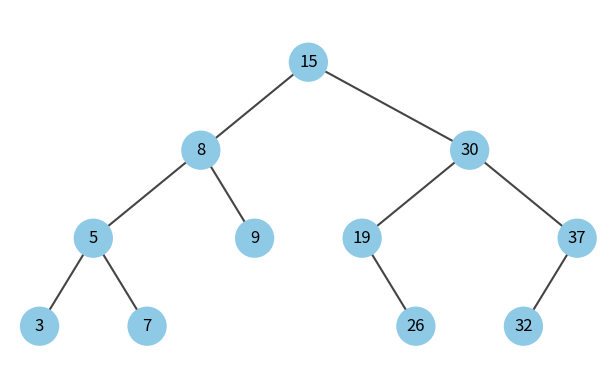

Reproduce this figure in Python.
import random # для генерації випадкових чисел та тестування дерева 
import matplotlib.pyplot as plt # для візуалізації дерева 

# Вузол AVL дерева 
class Node:
    def __init__(self, key):
        self.left = None
        self.right = None
        self.val = key
        self.height = 1

    # Для зручного виведення дерева в консоль 
    def __str__(self, level=0, prefix="\nRoot: "):
        ret = "\t" * level + prefix + str(self.val) + "\n"
        if self.left:
            ret += self.left.__str__(level + 1, "L--- ")
        if self.right:
            ret += self.right.__str__(level + 1, "R--- ")
        return ret

# Aвтоматичне балансування AVL дерева 
def get_height(n: "Node | None") -> int:
    return n.height if n else 0

def update_height(n: "Node") -> None:
    n.height = 1 + max(get_height(n.left), get_height(n.right))

def get_balance(n: "Node | None") -> int:
    return (get_height(n.left) - get_height(n.right)) if n else 0

def right_rotate(y: "Node") -> "Node":
    x = y.left
    T2 = x.right
    x.right = y
    y.left = T2
    update_height(y)
    update_height(x)
    return x

def left_rotate(x: "Node") -> "Node":
    y = x.right
    T2 = y.left
    y.left = x
    x.right = T2
    update_height(x)
    update_height(y)
    return y

def insert(root: "Node | None", key: int) -> "Node":
    if root is None:
        return Node(key)
    if key < root.val:
        root.left = insert(root.left, key)
    else:
        root.right = insert(root.right, key)

    update_height(root)
    balance = get_balance(root)

    # LL
    # баланс > 1 означає, що ліве піддерево вищє за праве більше ніж на 1 висоту 
    if balance > 1 and key < root.left.val:
        return right_rotate(root)
    # RR
    # баланс < -1 означає, що праве піддерево вищє за ліве більше ніж на 1 висоту 
    if balance < -1 and key > root.right.val:
        return left_rotate(root)
    # LR
    # баланс > 1 означає, що ліве піддерево вищє за праве більше ніж на 1 висоту 
    if balance > 1 and key > root.left.val:
        root.left = left_rotate(root.left)
        return right_rotate(root)
    # RL
    # баланс < -1 означає, що праве піддерево вищє за ліве більше ніж на 1 висоту 
    if balance < -1 and key < root.right.val:
        root.right = right_rotate(root.right)
        return left_rotate(root)

    return root

# Cума всіх значень в AVL дереві 
def sum_values(root: "Node | None") -> int:
    """Рекурсивна сума всіх ключів."""
    if root is None:
        return 0
    return root.val + sum_values(root.left) + sum_values(root.right)

def sum_values_iter(root: "Node | None") -> int:
    """Ітеративна сума (без рекурсії) через стек."""
    if root is None:
        return 0
    total = 0
    stack = [root]
    while stack:
        node = stack.pop()
        total += node.val
        if node.left: stack.append(node.left)
        if node.right: stack.append(node.right)
    return total

# Візуалізація AVL дерева 
def compute_positions(root: "Node | None"):
    pos = {}
    x_counter = 0
    def dfs(node, depth):
        nonlocal x_counter
        if not node: return
        dfs(node.left, depth + 1)
        pos[node] = (x_counter, -depth)
        x_counter += 1
        dfs(node.right, depth + 1)
    dfs(root, 0)
    return pos

def tree_size(node: "Node | None"):
    return 0 if node is None else 1 + tree_size(node.left) + tree_size(node.right)

def tree_height(node: "Node | None"):
    return -1 if node is None else 1 + max(tree_height(node.left), tree_height(node.right))

def draw_tree(root: "Node | None"):
    if not root:
        print("Дерево порожнє")
        return

    pos = compute_positions(root)
    n = tree_size(root)
    h = tree_height(root)

    fig_w = max(6, n * 0.7)
    fig_h = max(4, (h + 1) * 1.2)
    plt.figure(figsize=(fig_w, fig_h))

    # Ребра дерева
    def draw_edges(node):
        if not node: return
        x1, y1 = pos[node]
        if node.left:
            x2, y2 = pos[node.left]
            plt.plot([x1, x2], [y1, y2], color="#444")
            draw_edges(node.left)
        if node.right:
            x2, y2 = pos[node.right]
            plt.plot([x1, x2], [y1, y2], color="#444")
            draw_edges(node.right)
    draw_edges(root)

    # Вузли дерева 
    xs = [xy[0] for xy in pos.values()]
    ys = [xy[1] for xy in pos.values()]
    base_size = max(800, int(5000 / max(1, n)))
    plt.scatter(xs, ys, s=base_size, zorder=3,
                edgecolors="none", facecolors="#8ecae6")

    # Підписи вузлів 
    fs = 12 if n < 15 else 10 if n < 25 else 8
    for node, (x, y) in pos.items():
        plt.text(x, y, str(node.val), ha="center", va="center", fontsize=fs, zorder=4)

    pad_x = max(0.5, n * 0.05)
    pad_y = max(0.3, (h + 1) * 0.15)
    plt.xlim(min(xs) - pad_x, max(xs) + pad_x)
    plt.ylim(min(ys) - pad_y, max(ys) + pad_y)
    plt.axis("off")
    plt.show()

# Тестування AVL дерева та суми значень 
if __name__ == "__main__":
    values = random.sample(range(1, 50), 11)
    print("\nЗгенеровані:", values)

    root = None                # створення AVL дерева 
    for v in values:           # вставка кожного числа в AVL дерево
        root = insert(root, v) # вставка з балансуванням 

    print("\nAVL дерево:")
    print(root)

    print("Сума всіх значень (рекурсивно):", sum_values(root))
    print("Сума всіх значень (ітеративно):", sum_values_iter(root))
    print("\n")
    
    draw_tree(root)